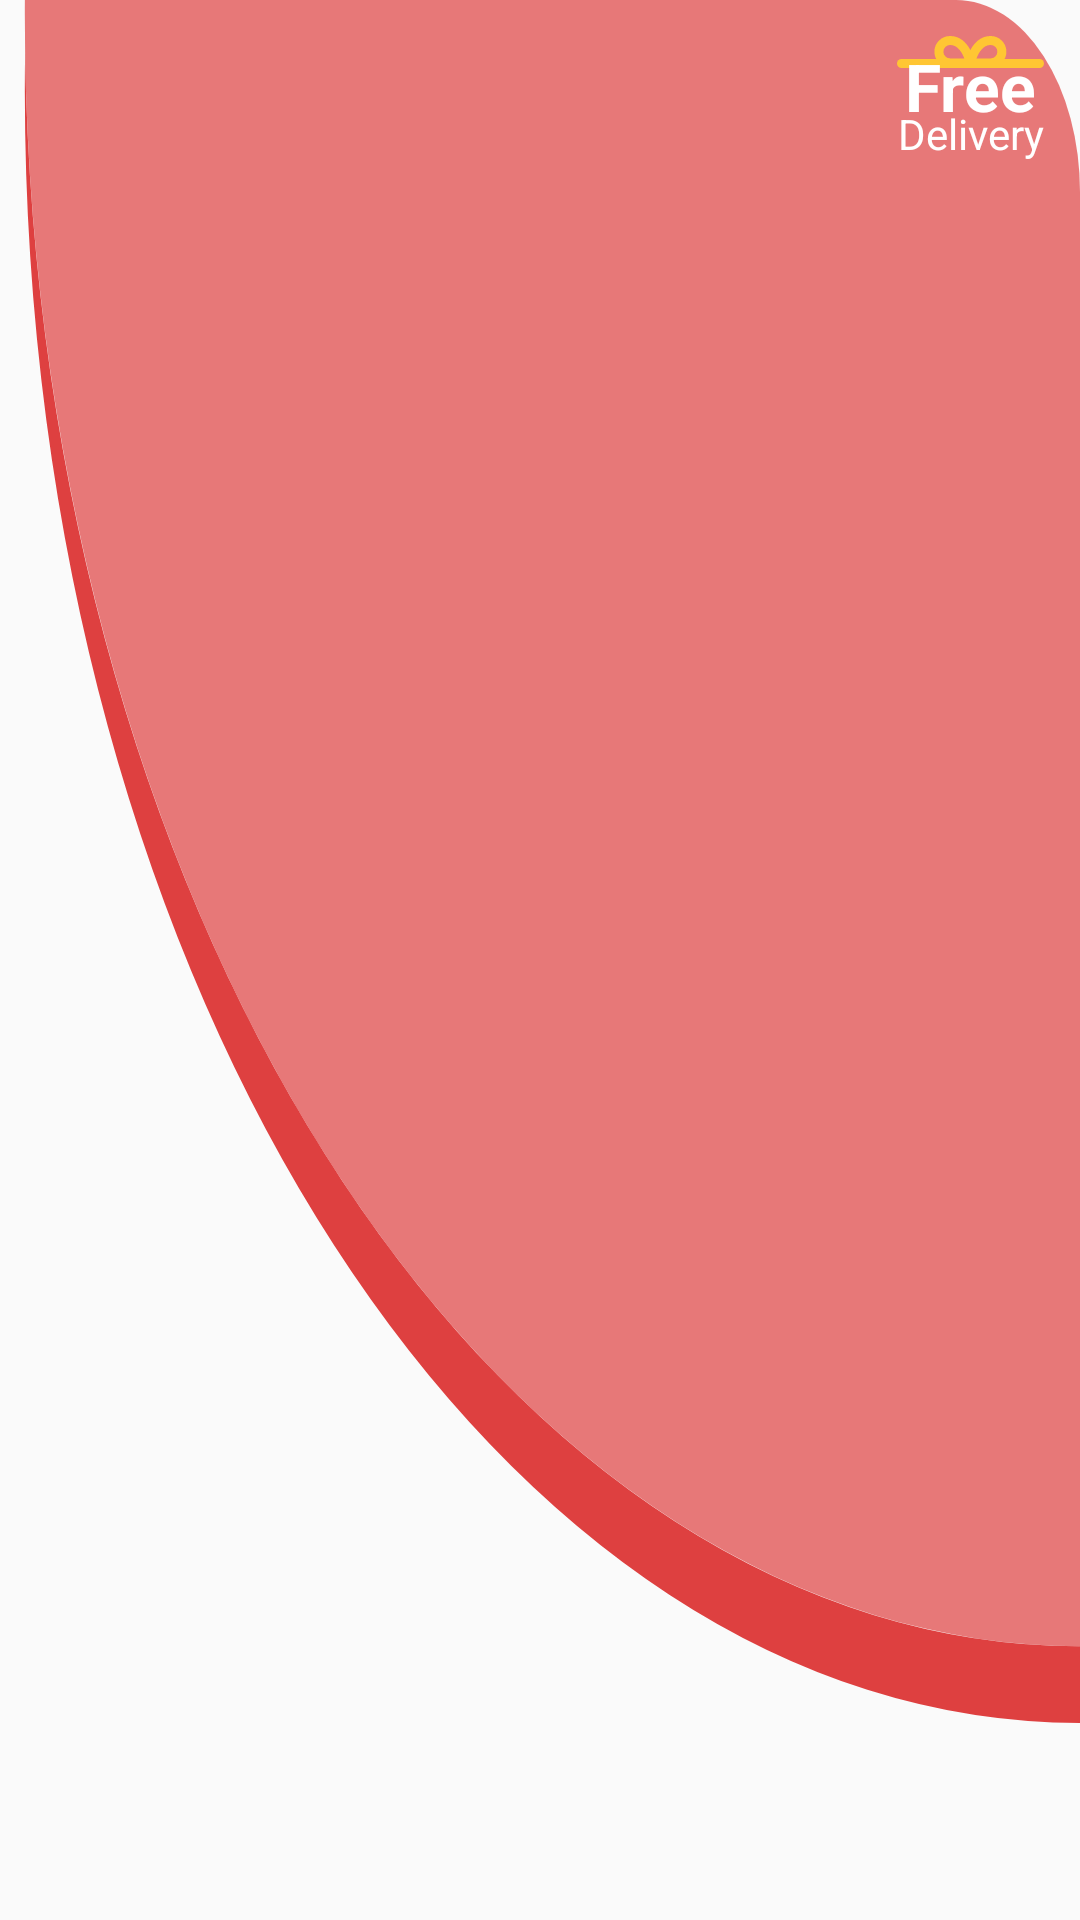

This screen was rendered from an Android layout file. Write that file and the resources it references.
<!-- AndroidManifest.xml: application theme Theme.JumiaApp -->
<!-- res/layout/layout_free_delivery_badge.xml -->
<?xml version="1.0" encoding="utf-8"?>
<layout xmlns:android="http://schemas.android.com/apk/res/android"
    xmlns:app="http://schemas.android.com/apk/res-auto"
    xmlns:tools="http://schemas.android.com/tools">

    <data>

    </data>


    <LinearLayout
        android:layout_width="wrap_content"
        android:layout_height="wrap_content"
        android:background="@drawable/ic_free_delivery_bg"
        android:gravity="end"
        android:paddingStart="10dp"
        android:paddingEnd="12dp"
        android:orientation="vertical"
        >


        <ImageView
            android:layout_width="wrap_content"
            android:layout_height="wrap_content"
            android:layout_marginTop="12dp"
            android:src="@drawable/ic_free_delivery_hat"
            app:layout_constraintEnd_toEndOf="parent"
            app:layout_constraintStart_toStartOf="parent"
            app:layout_constraintTop_toTopOf="parent"
            tools:ignore="ContentDescription" />

        <TextView
            android:layout_width="wrap_content"
            android:layout_height="wrap_content"
            android:text="@string/free"
            android:layout_marginEnd="2.5dp"
            android:layout_marginTop="-6dp"
            android:lineSpacingExtra="0dp"
            android:includeFontPadding="false"
            android:textStyle="bold"
            android:gravity="center"
            android:textColor="@color/white"
            android:textSize="22sp" />

        <TextView
            android:layout_width="wrap_content"
            android:layout_height="wrap_content"
            android:text="@string/deliver"
            android:gravity="end"
            android:layout_marginTop="-6dp"
            android:lineSpacingExtra="0dp"
            android:includeFontPadding="false"
            android:textColor="@color/white"
            android:textSize="14sp" />

    </LinearLayout>


</layout>
<!-- resources referenced by this layout -->
<resources>
  <color name="white">#FFFFFFFF</color>
  <!-- drawable ic_free_delivery_hat (drawable) -->
  <vector android:autoMirrored="true" android:height="10.711dp"
      android:viewportHeight="10.711" android:viewportWidth="49"
      android:width="49dp" xmlns:android="http://schemas.android.com/apk/res/android">
      <path android:fillColor="#ffc633" android:pathData="M24.461,10.499h-6.75a5.25,5.25 0,1 1,0 -10.5c6.406,0 8.149,8.35 8.221,8.705a1.5,1.5 0,0 1,-1.471 1.794ZM17.711,2.999a2.25,2.25 0,1 0,0 4.5h4.731C21.735,5.638 20.28,3 17.711,3Z"/>
      <path android:fillColor="#ffc633" android:pathData="M31.211,10.499h-6.75a1.5,1.5 0,0 1,-1.471 -1.794c0.072,-0.355 1.815,-8.705 8.221,-8.705a5.25,5.25 0,1 1,0 10.5ZM26.488,7.499h4.723a2.25,2.25 0,1 0,0 -4.5C28.666,3 27.2,5.639 26.488,7.499Z"/>
      <path android:fillColor="#ffc633" android:pathData="M47.5,10.711h-46a1.5,1.5 0,0 1,0 -3h46a1.5,1.5 0,0 1,0 3Z"/>
  </vector>
  <string name="deliver">Delivery</string>
  <string name="free">Free</string>
  <style name="Theme.JumiaApp" parent="Theme.MaterialComponents.Light.Bridge">
          
          <item name="colorPrimary">@color/purple_500</item>
          <item name="colorPrimaryVariant">@color/purple_700</item>
          <item name="colorOnPrimary">@color/white</item>
          
          <item name="colorSecondary">@color/teal_200</item>
          <item name="colorSecondaryVariant">@color/teal_700</item>
          <item name="colorOnSecondary">@color/black</item>
          <item name="windowActionBar">false</item>
          <item name="windowNoTitle">true</item>
  
          
          <item name="colorPrimaryDark">@color/colorPrimaryDark</item>
          <item name="colorAccent">@color/colorAccent</item>
  
          <item name="android:actionOverflowButtonStyle">@style/MyActionButtonOverflow</item>
          <item name="bottomSheetDialogTheme">@style/AppBottomSheetDialogTheme</item>
          <item name="android:windowIsTranslucent">false</item>
  
          <item name="android:windowDisablePreview">true</item>
          <item name="android:navigationBarColor">@color/bottom_bar_background</item>
  
          
          <item name="android:statusBarColor" tools:targetApi="l">?attr/colorPrimaryVariant</item>
          
      </style>
  <color name="purple_500">#FF6200EE</color>
  <color name="purple_700">#FF3700B3</color>
  <color name="teal_200">#FF03DAC5</color>
  <color name="teal_700">#FF018786</color>
  <color name="black">#FF000000</color>
  <color name="colorPrimaryDark">#ffcc24</color>
  <color name="colorAccent">#faaf3b</color>
  <style name="MyActionButtonOverflow" parent="android:style/Widget.Holo.Light.ActionButton.Overflow">
          <item name="android:background">?android:attr/actionBarItemBackground</item>
      </style>
  <style name="AppBottomSheetDialogTheme" parent="Theme.Design.Light.BottomSheetDialog">
          <item name="bottomSheetStyle">@style/AppModalStyle</item>
      </style>
  <color name="bottom_bar_background">#FFFFFF</color>
  <style name="AppModalStyle" parent="Widget.Design.BottomSheet.Modal">
          <item name="android:background">@drawable/rounded_top_only_white</item>
      </style>
  <!-- drawable rounded_top_only_white (drawable) -->
  <?xml version="1.0" encoding="utf-8"?>
  <shape xmlns:android="http://schemas.android.com/apk/res/android"
      android:shape="rectangle">
  
      <solid android:color="@color/white"/>
      <corners
  
          android:topRightRadius="45dp"
          android:topLeftRadius="45dp"
  
          />
  
  </shape>
</resources>
